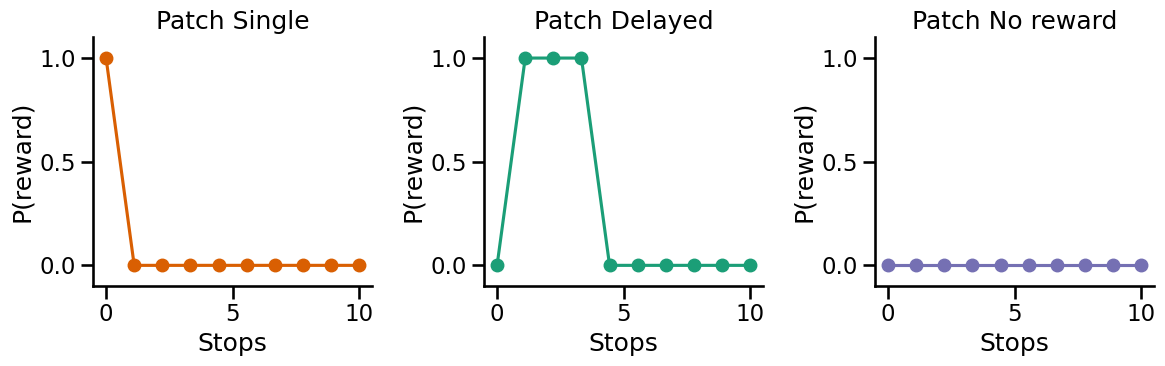
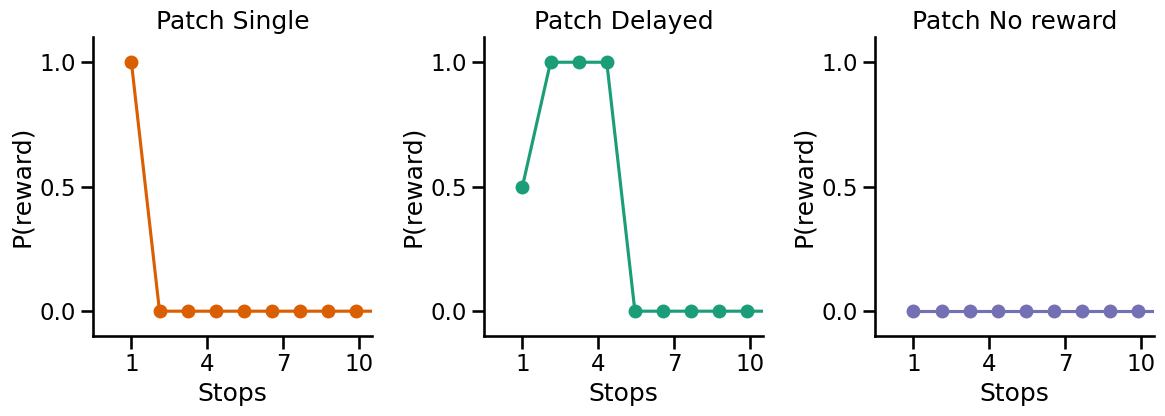
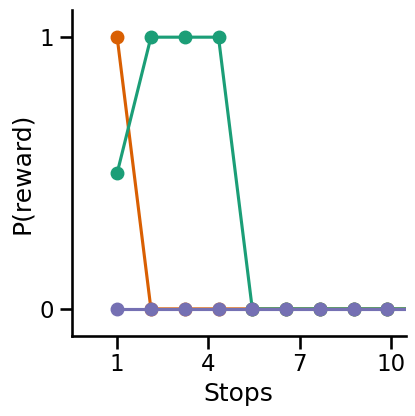
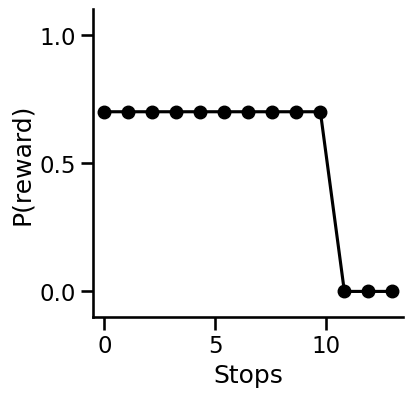

Python code for these plots, in order:
# IPython magig  tools
%load_ext autoreload
%autoreload 2

# Plotting libraries
import matplotlib.pyplot as plt
from matplotlib.ticker import FixedLocator

import seaborn as sns
import pandas as pd
import numpy as np
import math

color1='#d95f02'
color2='#1b9e77'
color3='#7570b3'
color4='yellow'
odor_list_color = [color1, color2, color3, color4]
sns.set_context('talk')
plt.rcParams.update({
    "font.family": "sans-serif",
    "font.sans-serif": ["Arial"]
})

pdf_path = r'Z:\scratch\vr-foraging\sessions'
base_path = 'Z:/scratch/vr-foraging/data/'
results_path = r'C:\Users\<user>\OneDrive - Allen Institute\Documents\VR foraging\experiments\batch 5 - learning\results'

fig, ax = plt.subplots(1, 3, figsize=(12,4))
marker = 'o'
max_p = 1
ax1 = ax[0]
# Generate x values
x = np.linspace(0, 10, 10)  # Generate 100 points between 0 and 5
y = [max_p,0,0,0,0,0,0,0,0,0]
ax1.plot(x, y, color=color1, marker=marker)
ax1.set_xlabel('Stops')
ax1.set_ylabel('P(reward)')
ax1.set_ylim(-0.1,1.1)
ax1.set_xlim(-0.5,10.5)
ax1.set_title('Patch Single')
specific_ticks = [0, 0.5 , 1]
ax1.yaxis.set_major_locator(FixedLocator(specific_ticks))

ax1 = ax[1]
x = np.linspace(0, 10, 10)  # Generate 100 points between 0 and 5
y = [0,max_p,max_p,max_p,0,0,0,0,0,0]
ax1.plot(x, y, color=color2, marker=marker)
ax1.set_xlabel('Stops')
ax1.set_ylabel('P(reward)')
ax1.set_ylim(-0.1,1.1)
ax1.set_xlim(-0.5,10.5)
ax1.set_title('Patch Delayed')
specific_ticks = [0, 0.5 , 1]
ax1.yaxis.set_major_locator(FixedLocator(specific_ticks))

ax1 = ax[2]
x = np.linspace(0, 10, 10)  # Generate 100 points between 0 and 5
y = np.repeat(0,10)
ax1.plot(x, y, color=color3, marker=marker)
ax1.set_xlabel('Stops')
ax1.set_ylabel('P(reward)')
ax1.set_ylim(-0.1,1.1)
ax1.set_xlim(-0.5,10.5)
specific_ticks = [0, 0.5 , 1]
ax1.set_title('Patch No reward')
ax1.yaxis.set_major_locator(FixedLocator(specific_ticks))

specific_ticks = [0, 5 , 10]
ax1.xaxis.set_major_locator(FixedLocator(specific_ticks))

sns.despine()
plt.tight_layout()
fig.savefig(results_path+r'\batch5_schematics_task.svg', dpi=300)

fig, ax = plt.subplots(1, 3, figsize=(12,4.5))
marker = 'o'
max_p = 1
ax1 = ax[0]
# Generate x values
x = np.linspace(1, 11, 10)  # Generate 100 points between 0 and 5
y = [max_p,0,0,0,0,0,0,0,0,0]
ax1.plot(x, y, color=color1, marker=marker)
ax1.set_xlabel('Stops')
ax1.set_ylabel('P(reward)')
ax1.set_ylim(-0.1,1.1)
ax1.set_xlim(-0.5,10.5)
ax1.set_title('Patch Single')
specific_ticks = [0, 0.5 , 1]
ax1.yaxis.set_major_locator(FixedLocator(specific_ticks))
specific_ticks = [1, 4, 7, 10]
ax1.xaxis.set_major_locator(FixedLocator(specific_ticks))

ax1 = ax[1]
y = [0.5,max_p,max_p,max_p,0,0,0,0,0,0]
ax1.plot(x, y, color=color2, marker=marker)
ax1.set_xlabel('Stops')
ax1.set_ylabel('P(reward)')
ax1.set_ylim(-0.1,1.1)
ax1.set_xlim(-0.5,10.5)
ax1.set_title('Patch Delayed')
specific_ticks = [0, 0.5 , 1]
ax1.yaxis.set_major_locator(FixedLocator(specific_ticks))
specific_ticks = [1, 4, 7, 10]
ax1.xaxis.set_major_locator(FixedLocator(specific_ticks))

ax1 = ax[2]
y = np.repeat(0,10)
ax1.plot(x, y, color=color3, marker=marker)
ax1.set_xlabel('Stops')
ax1.set_ylabel('P(reward)')
ax1.set_ylim(-0.1,1.1)
ax1.set_xlim(-0.5,10.5)
specific_ticks = [0, 0.5 , 1]
ax1.set_title('Patch No reward')
ax1.yaxis.set_major_locator(FixedLocator(specific_ticks))
specific_ticks = [1, 4, 7, 10]
ax1.xaxis.set_major_locator(FixedLocator(specific_ticks))

sns.despine()
plt.tight_layout()
fig.savefig(results_path+r'\batch5_schematics_task_v2.svg', dpi=300)

fig, ax = plt.subplots(1, 1, figsize=(4.5,4.5))
marker = 'o'
max_p = 1
ax1 = ax
# Generate x values
x = np.linspace(1, 11, 10)  # Generate 100 points between 0 and 5
y = [max_p,0,0,0,0,0,0,0,0,0]
ax1.plot(x, y, color=color1, marker=marker)
ax1.set_xlabel('Stops')
ax1.set_ylabel('P(reward)')
ax1.set_ylim(-0.1,1.1)
ax1.set_xlim(-0.5,10.5)
specific_ticks = [0, 1]
ax1.yaxis.set_major_locator(FixedLocator(specific_ticks))
specific_ticks = [1, 4, 7, 10]
ax1.xaxis.set_major_locator(FixedLocator(specific_ticks))

ax1 = ax
y = [0.5,max_p,max_p,max_p,0,0,0,0,0,0]
ax1.plot(x, y, color=color2, marker=marker)
ax1.set_xlabel('Stops')
ax1.set_ylabel('P(reward)')


ax1 = ax
y = np.repeat(0,10)
ax1.plot(x, y, color=color3, marker=marker)
ax1.set_xlabel('Stops')
ax1.set_ylabel('P(reward)')

sns.despine()
plt.tight_layout()
fig.savefig(results_path+r'\batch5_schematics_task_v2_collapsed.svg', dpi=300)

fig, ax = plt.subplots(1, 1, figsize=(4,4))
marker = 'o'
max_p = 0.7
ax1 = ax
# Generate x values
x = np.linspace(0, 13, 13)  # Generate 100 points between 0 and 5
y = [max_p,max_p,max_p,max_p,max_p,max_p,max_p,max_p,max_p,max_p, 0, 0, 0]
ax1.plot(x, y, color='black', marker=marker)
ax1.set_xlabel('Stops')
ax1.set_ylabel('P(reward)')
ax1.set_ylim(-0.1,1.1)
ax1.set_xlim(-0.5,13.5)
specific_ticks = [0, 0.5 , 1]
ax1.yaxis.set_major_locator(FixedLocator(specific_ticks))
sns.despine()